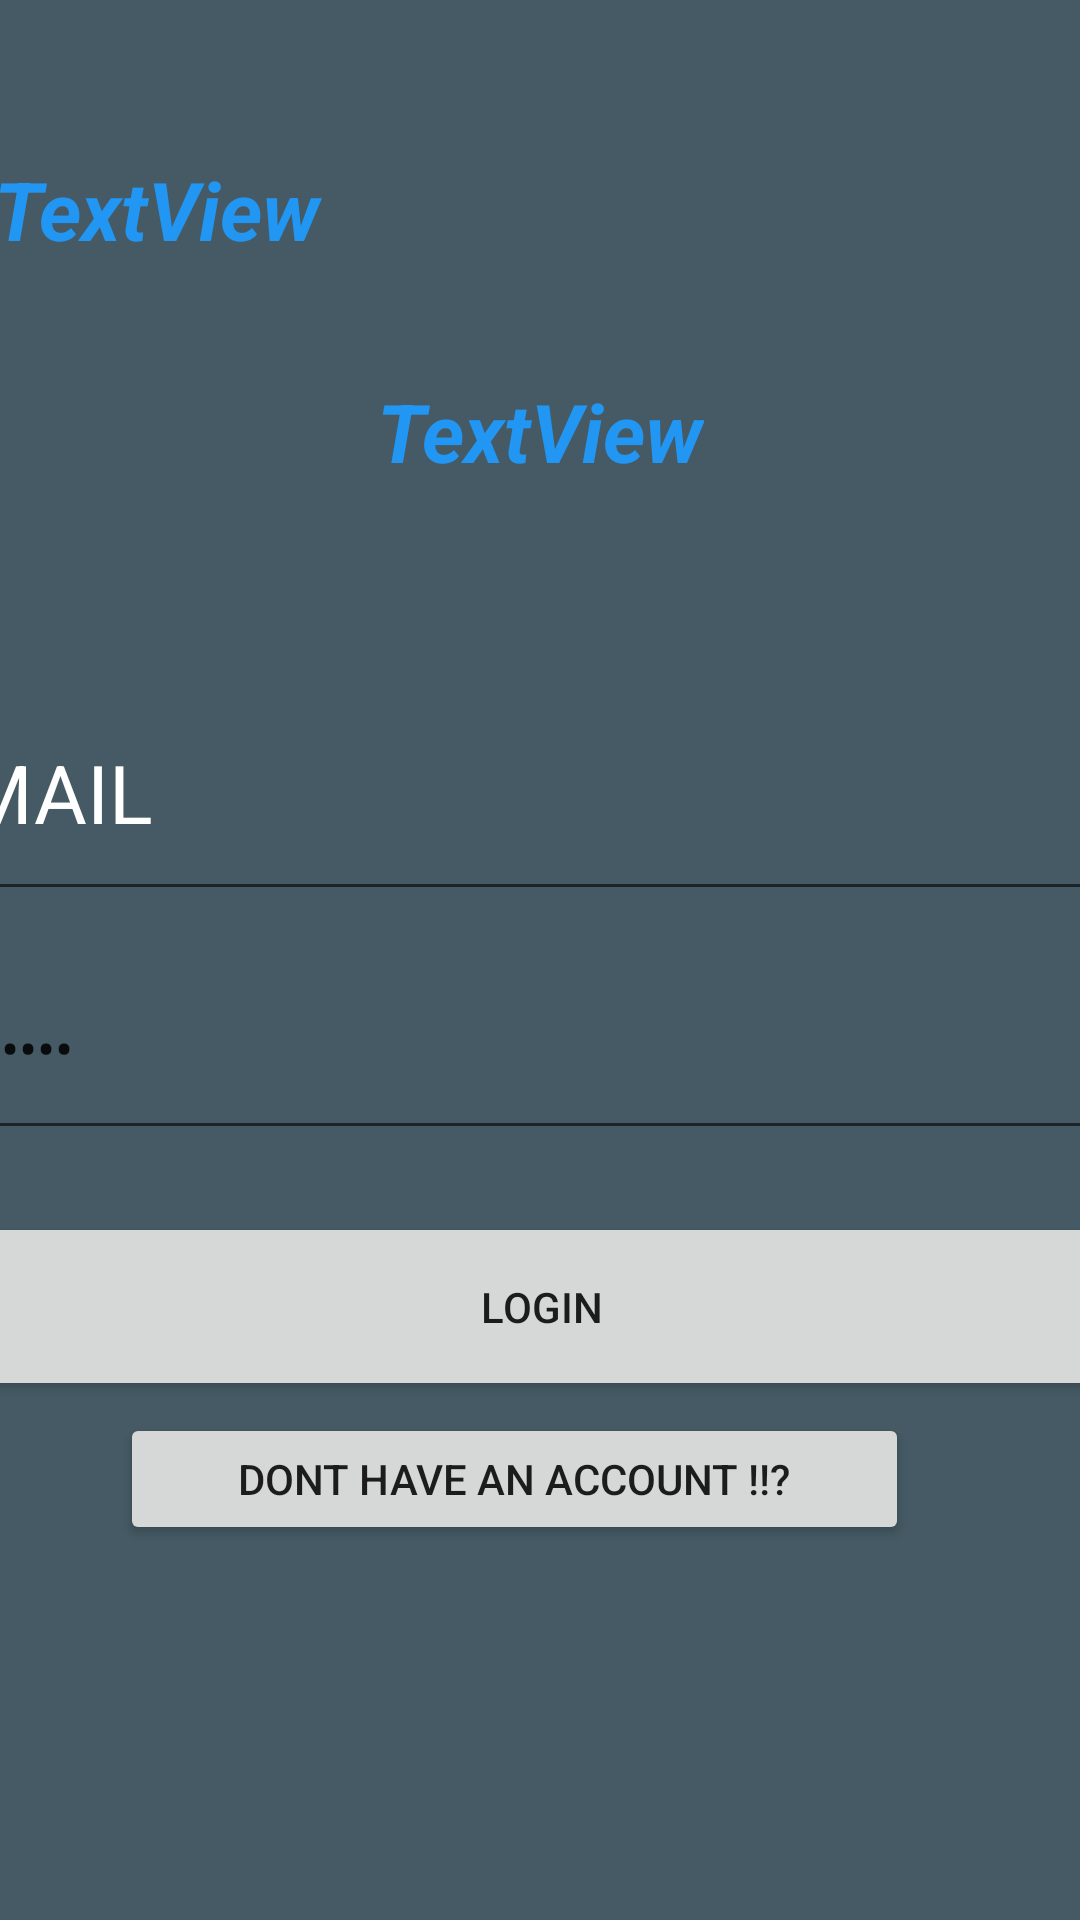

Here is an Android app screen rendered from its layout file. Give the layout XML and the strings, colors and styles it references.
<!-- AndroidManifest.xml: application theme Theme.FarmerAuthenticator -->
<!-- res/layout/activity_log_bid.xml -->
<?xml version="1.0" encoding="utf-8"?>
<androidx.constraintlayout.widget.ConstraintLayout xmlns:android="http://schemas.android.com/apk/res/android"
    xmlns:app="http://schemas.android.com/apk/res-auto"
    xmlns:tools="http://schemas.android.com/tools"
    android:layout_width="match_parent"
    android:layout_height="match_parent"
    android:background="#455A64"
    tools:context=".log_bid">

    <TextView
        android:id="@+id/textView"
        android:layout_width="wrap_content"
        android:layout_height="wrap_content"
        android:text="TextView"
        android:textColor="#2196F3"
        android:textSize="27sp"
        android:textStyle="bold|italic"
        app:layout_constraintBottom_toBottomOf="parent"
        app:layout_constraintEnd_toEndOf="parent"
        app:layout_constraintStart_toStartOf="parent"
        app:layout_constraintTop_toTopOf="parent"
        app:layout_constraintVertical_bias="0.208"
        tools:text="BIDDER'S LOGIN" />

    <TextView
        android:id="@+id/textView2"
        android:layout_width="365dp"
        android:layout_height="48dp"
        android:text="TextView"
        android:textColor="#2196F3"
        android:textSize="27sp"
        android:textStyle="bold|italic"
        app:layout_constraintBottom_toBottomOf="parent"
        app:layout_constraintEnd_toEndOf="parent"
        app:layout_constraintStart_toStartOf="parent"
        app:layout_constraintTop_toTopOf="parent"
        app:layout_constraintVertical_bias="0.087"
        tools:text="WELCOME TO FARM INDIA !!" />

    <EditText
        android:id="@+id/editTextTextEmailAddress2"
        android:layout_width="409dp"
        android:layout_height="82dp"
        android:ems="10"
        android:inputType="textEmailAddress"
        android:text="EMAIL"
        android:textAlignment="viewStart"
        android:textColor="#FFFFFF"
        android:textSize="27sp"
        app:layout_constraintBottom_toBottomOf="parent"
        app:layout_constraintEnd_toEndOf="parent"
        app:layout_constraintHorizontal_bias="0.666"
        app:layout_constraintStart_toStartOf="parent"
        app:layout_constraintTop_toTopOf="parent"
        app:layout_constraintVertical_bias="0.397" />

    <EditText
        android:id="@+id/editTextTextPassword2"
        android:layout_width="417dp"
        android:layout_height="71dp"
        android:ems="10"
        android:inputType="textPassword"
        android:text="PASSWORD"
        android:textAlignment="viewStart"
        app:layout_constraintBottom_toBottomOf="parent"
        app:layout_constraintEnd_toEndOf="parent"
        app:layout_constraintHorizontal_bias="0.497"
        app:layout_constraintStart_toStartOf="parent"
        app:layout_constraintTop_toTopOf="parent"
        app:layout_constraintVertical_bias="0.549" />

    <Button
        android:id="@+id/button3"
        android:layout_width="381dp"
        android:layout_height="63dp"
        android:text="LOGIN"
        app:layout_constraintBottom_toBottomOf="parent"
        app:layout_constraintEnd_toEndOf="parent"
        app:layout_constraintHorizontal_bias="0.495"
        app:layout_constraintStart_toStartOf="parent"
        app:layout_constraintTop_toTopOf="parent"
        app:layout_constraintVertical_bias="0.7" />

    <Button
        android:id="@+id/button4"
        android:layout_width="263dp"
        android:layout_height="44dp"
        android:text="DONT HAVE AN ACCOUNT !!?"
        app:layout_constraintBottom_toBottomOf="parent"
        app:layout_constraintEnd_toEndOf="parent"
        app:layout_constraintHorizontal_bias="0.412"
        app:layout_constraintStart_toStartOf="parent"
        app:layout_constraintTop_toTopOf="parent"
        app:layout_constraintVertical_bias="0.79" />
</androidx.constraintlayout.widget.ConstraintLayout>
<!-- resources referenced by this layout -->
<resources>
  <style name="Theme.FarmerAuthenticator" parent="Theme.MaterialComponents.DayNight.DarkActionBar">
          
          <item name="colorPrimary">@color/purple_500</item>
          <item name="colorPrimaryVariant">@color/purple_700</item>
          <item name="colorOnPrimary">@color/white</item>
          
          <item name="colorSecondary">@color/teal_200</item>
          <item name="colorSecondaryVariant">@color/teal_700</item>
          <item name="colorOnSecondary">@color/black</item>
          
          <item name="android:statusBarColor" tools:targetApi="l">?attr/colorPrimaryVariant</item>
          
      </style>
  <!-- not gathered from this repository: default colours our renderer supplied (Android Studio template values) -->
  <color name="purple_500">#FF6200EE</color>
  <color name="purple_700">#FF3700B3</color>
  <color name="teal_200">#FF03DAC5</color>
  <color name="teal_700">#FF018786</color>
  <color name="black">#FF000000</color>
  <color name="white">#FFFFFFFF</color>
</resources>
